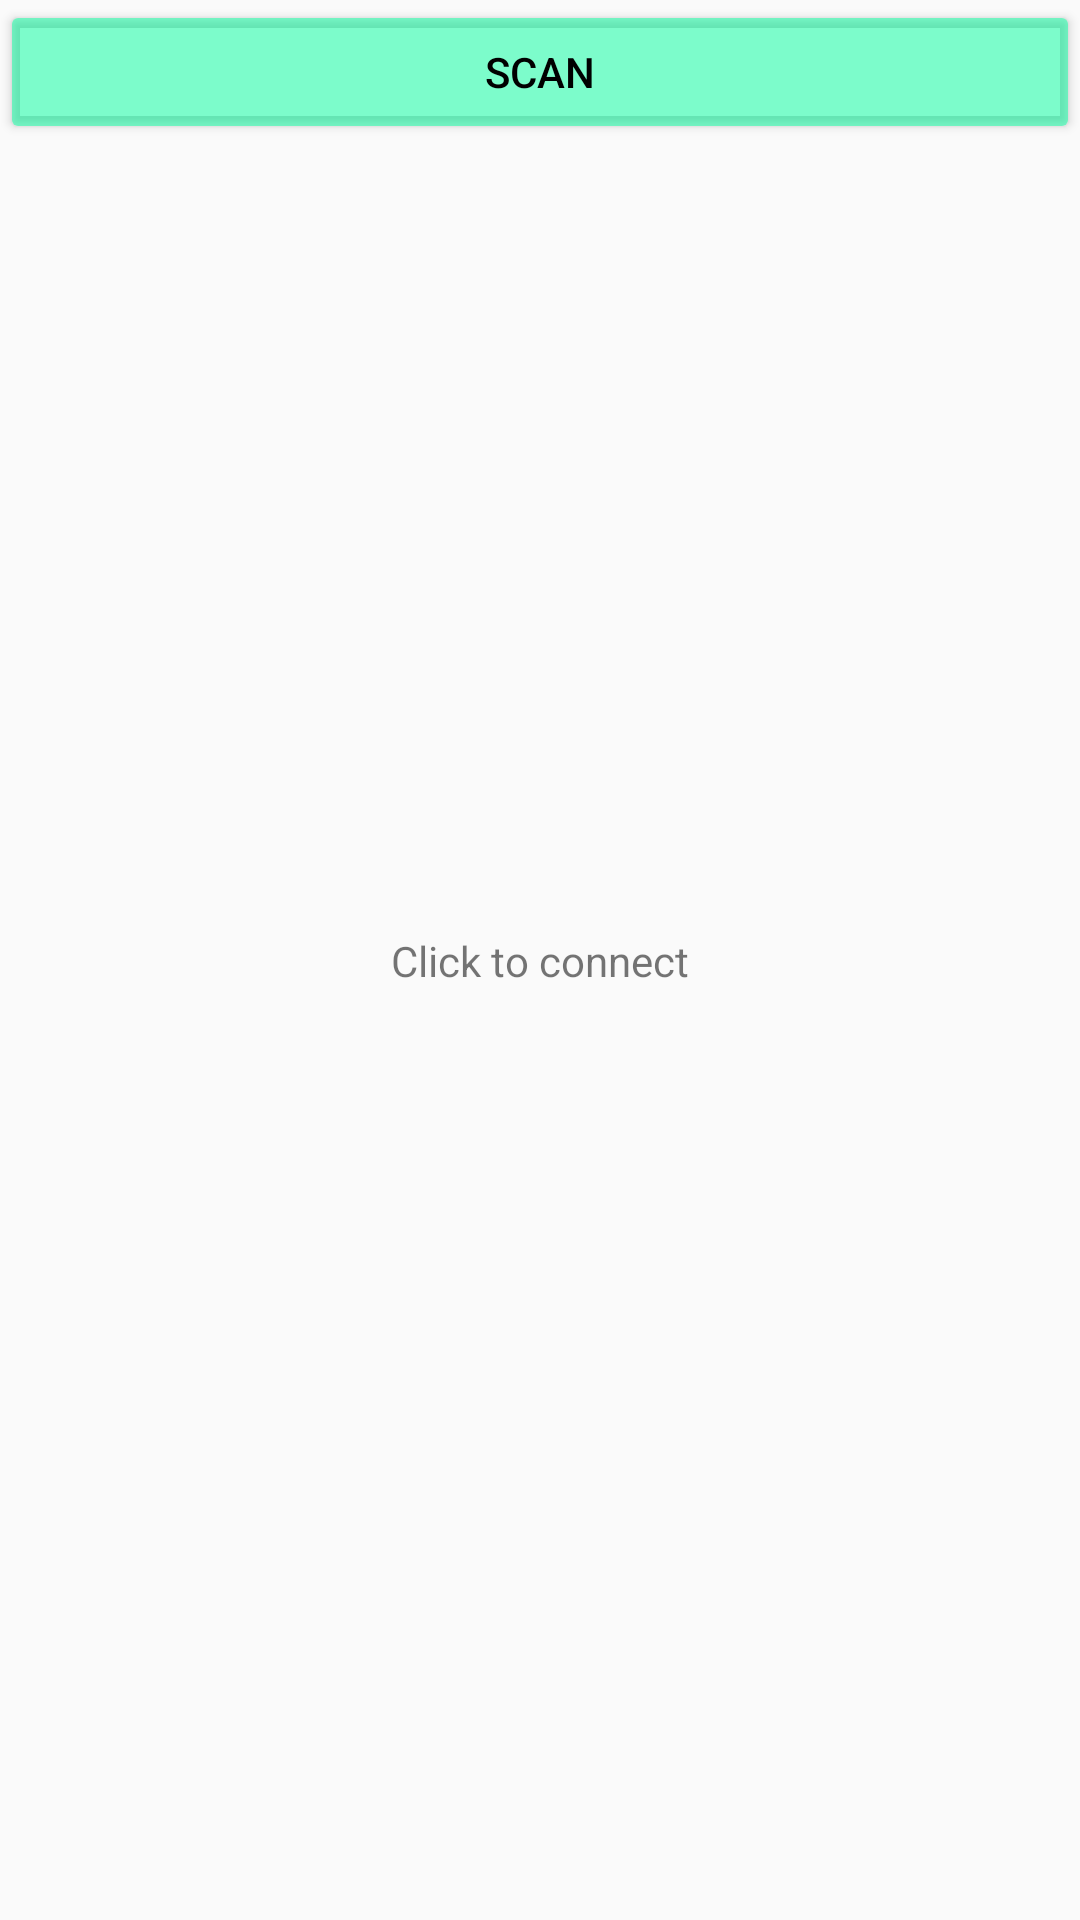

Android layout source for this screen:
<!-- AndroidManifest.xml: application theme AppTheme -->
<!-- res/layout/activity_main.xml -->
<?xml version="1.0" encoding="utf-8"?>
<android.support.constraint.ConstraintLayout xmlns:android="http://schemas.android.com/apk/res/android"
    xmlns:app="http://schemas.android.com/apk/res-auto"
    xmlns:tools="http://schemas.android.com/tools"
    android:layout_width="match_parent"
    android:layout_height="match_parent"
    tools:context=".MainActivity"
    android:id="@+id/layout_constraint"
    >

    <Button
        android:layout_marginTop="5dp"
        android:layout_marginBottom="5dp"

        android:layout_width="match_parent"
        android:layout_height="wrap_content"
        android:id="@+id/scan_button"
        android:text="scan"

        app:layout_constraintBottom_toTopOf="@+id/device_list_view"
        style="@style/Widget.AppCompat.Button.Colored"
        android:textColor="@android:color/black"/>
    <ListView
        android:layout_width="match_parent"
        android:layout_height="wrap_content"
        app:layout_constraintTop_toBottomOf="@id/scan_button"



        android:id="@+id/device_list_view"
        android:layout_marginLeft="5dp"
        android:layout_marginRight="5dp">

    </ListView>

    <TextView
        android:id="@+id/textView"
        android:layout_width="wrap_content"
        android:layout_height="wrap_content"
        android:text="Click to connect"
        app:layout_constraintBottom_toBottomOf="parent"
        app:layout_constraintLeft_toLeftOf="parent"
        app:layout_constraintRight_toRightOf="parent"
        app:layout_constraintTop_toTopOf="parent" />

</android.support.constraint.ConstraintLayout>
<!-- resources referenced by this layout -->
<resources>
  <style name="AppTheme" parent="Theme.AppCompat.Light.DarkActionBar">
          
          <item name="windowActionBar">false</item>
          <item name="windowNoTitle">true</item>
          <item name="android:windowTranslucentStatus">true</item>
  
          <item name="colorPrimary">@color/colorPrimary</item>
          <item name="colorPrimaryDark">@color/colorPrimaryDark</item>
          <item name="colorAccent">@color/colorButton</item>
      </style>
  <color name="colorPrimary">#008577</color>
  <color name="colorPrimaryDark">#00574B</color>
  <color name="colorButton">#8000ff9d</color>
</resources>
